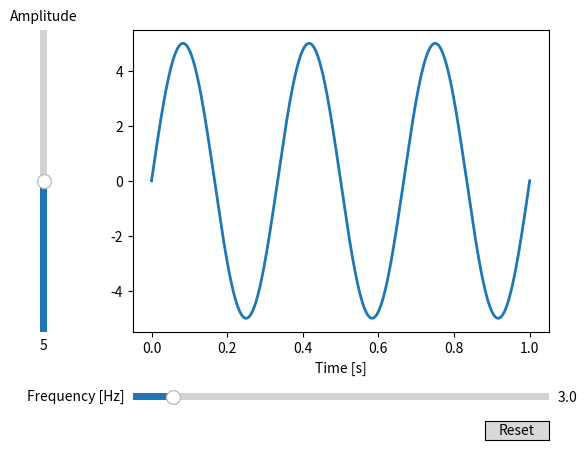

This chart was generated by the following Python code:
import numpy as np
import matplotlib.pyplot as plt
from matplotlib.widgets import Slider, Button


# The parametrized function to be plotted
def f(t, amplitude, frequency):
    return amplitude * np.sin(2 * np.pi * frequency * t)

t = np.linspace(0, 1, 1000)

# Define initial parameters
init_amplitude = 5
init_frequency = 3

# Create the figure and the line that we will manipulate
fig, ax = plt.subplots()
line, = ax.plot(t, f(t, init_amplitude, init_frequency), lw=2)
ax.set_xlabel('Time [s]')

# adjust the main plot to make room for the sliders
fig.subplots_adjust(left=0.25, bottom=0.25)

# Make a horizontal slider to control the frequency.
axfreq = fig.add_axes([0.25, 0.1, 0.65, 0.03])
freq_slider = Slider(
    ax=axfreq,
    label='Frequency [Hz]',
    valmin=0.1,
    valmax=30,
    valinit=init_frequency,
)

# Make a vertically oriented slider to control the amplitude
axamp = fig.add_axes([0.1, 0.25, 0.0225, 0.63])
amp_slider = Slider(
    ax=axamp,
    label="Amplitude",
    valmin=0,
    valmax=10,
    valinit=init_amplitude,
    orientation="vertical"
)


# The function to be called anytime a slider's value changes
def update(val):
    line.set_ydata(f(t, amp_slider.val, freq_slider.val))
    fig.canvas.draw_idle()


# register the update function with each slider
freq_slider.on_changed(update)
amp_slider.on_changed(update)

# Create a `matplotlib.widgets.Button` to reset the sliders to initial values.
resetax = fig.add_axes([0.8, 0.025, 0.1, 0.04])
button = Button(resetax, 'Reset', hovercolor='0.975')


def reset(event):
    freq_slider.reset()
    amp_slider.reset()
button.on_clicked(reset)

plt.show()